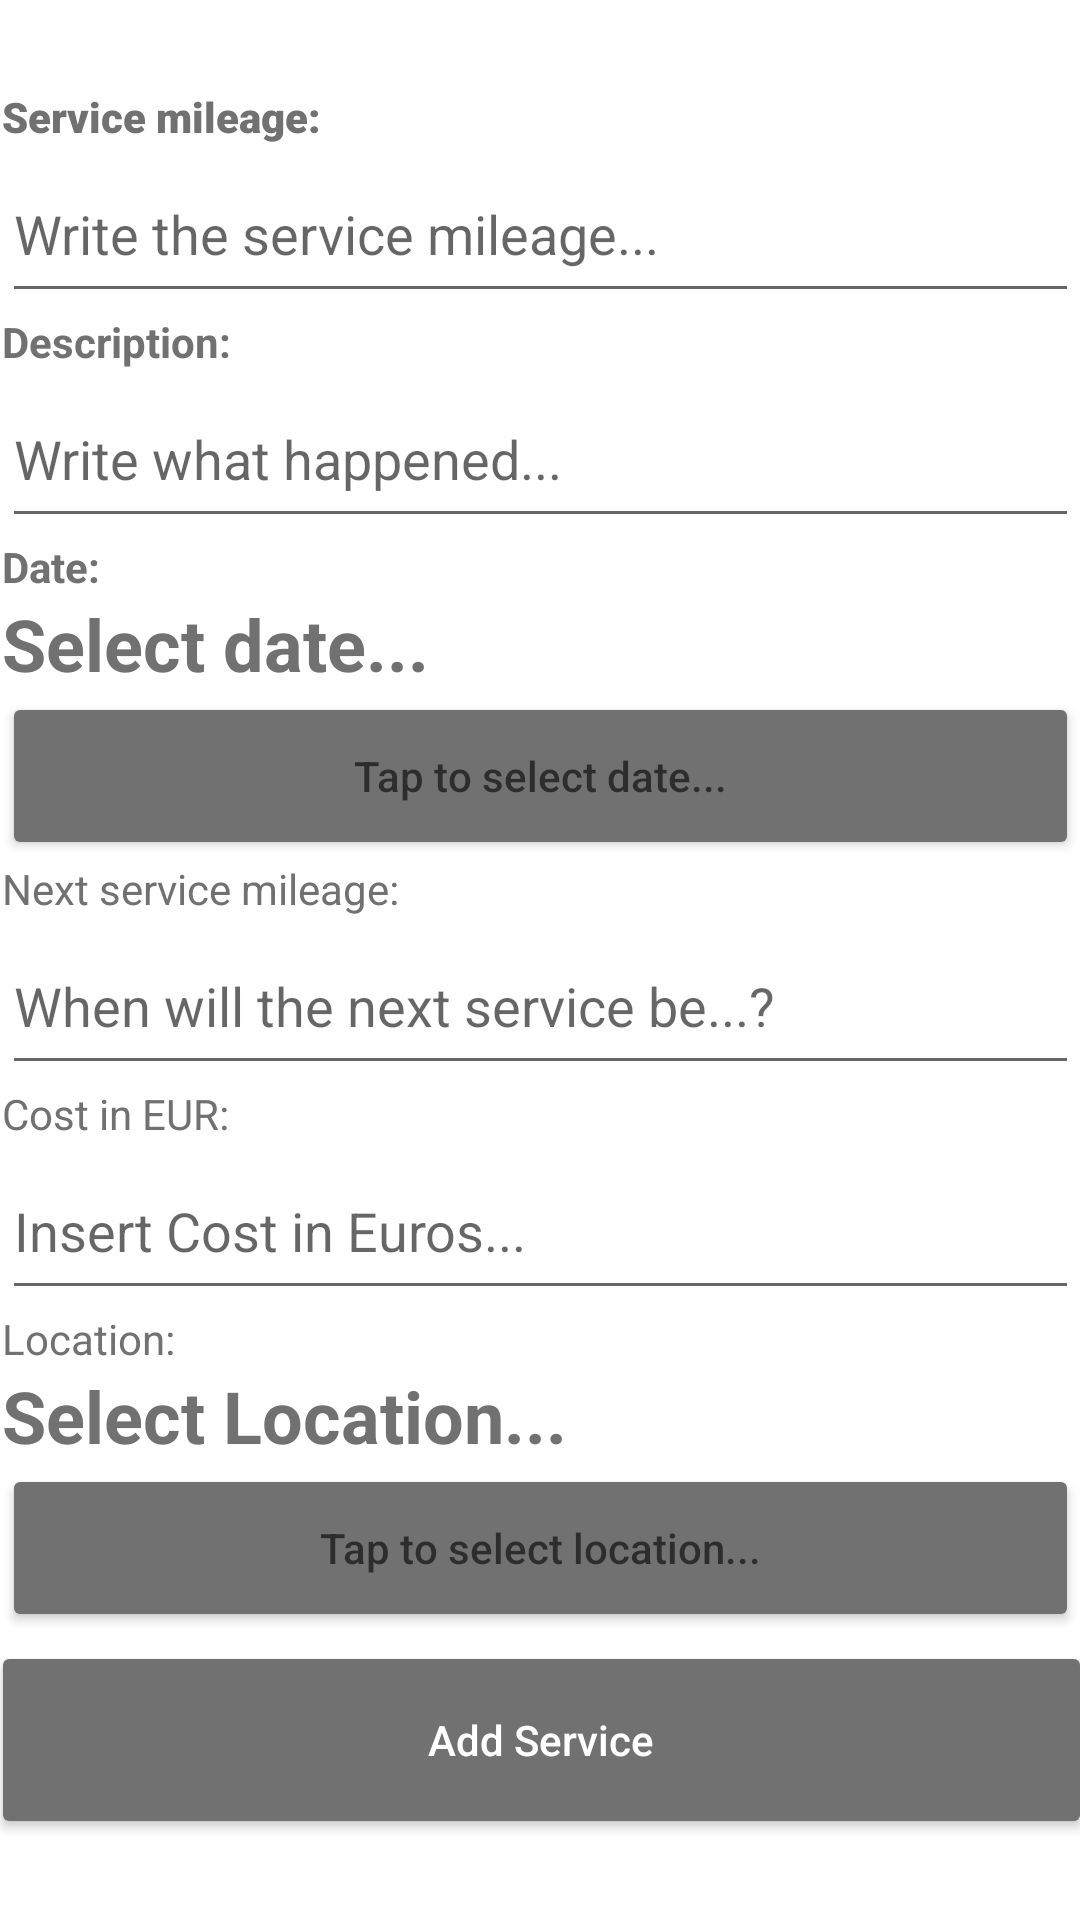

Here is an Android app screen rendered from its layout file. Give the layout XML and the strings, colors and styles it references.
<!-- AndroidManifest.xml: application theme Theme.BenzinApp -->
<!-- res/layout/activity_add_service.xml -->
<?xml version="1.0" encoding="utf-8"?>
<androidx.constraintlayout.widget.ConstraintLayout xmlns:android="http://schemas.android.com/apk/res/android"
    xmlns:app="http://schemas.android.com/apk/res-auto"
    xmlns:tools="http://schemas.android.com/tools"
    android:layout_width="match_parent"
    android:layout_height="match_parent"
    tools:context=".activity_add.ActivityAddService">

    <ScrollView
        android:layout_width="359dp"
        android:layout_height="523dp"
        app:layout_constraintBottom_toBottomOf="parent"
        app:layout_constraintEnd_toEndOf="parent"
        app:layout_constraintStart_toStartOf="parent"
        app:layout_constraintTop_toTopOf="parent"
        app:layout_constraintVertical_bias="0.25">

        <LinearLayout
            android:layout_width="match_parent"
            android:layout_height="wrap_content"
            android:orientation="vertical">

            
            <TextView
                android:id="@+id/textViewServiceAtKilometers"
                android:layout_width="match_parent"
                android:layout_height="19dp"
                style="@style/textColorSpecial"
                android:fontFamily="sans-serif-black"
                android:text="@string/text_view_service_at_km" />

            <EditText
                android:id="@+id/editTextServiceAtKilometers"
                android:layout_width="match_parent"
                android:layout_height="56dp"
                android:ems="10"
                android:hint="@string/service_at_km_hint"
                android:inputType="numberDecimal" />

            
            <TextView
                android:id="@+id/textViewServiceDescription"
                android:layout_width="match_parent"
                android:layout_height="19dp"
                style="@style/textColorSpecial"
                android:fontFamily="sans-serif"
                android:textStyle="bold"
                android:text="@string/text_view_description" />

            <EditText
                android:id="@+id/editTextServiceDescription"
                android:layout_width="match_parent"
                android:layout_height="56dp"
                android:ems="10"
                android:hint="@string/description_hint"
                android:inputType="text" />

            
            <TextView
                android:id="@+id/textViewServiceDate"
                android:layout_width="match_parent"
                android:layout_height="19dp"
                style="@style/textColorSpecial"
                android:fontFamily="sans-serif"
                android:textStyle="bold"
                android:text="@string/text_view_datetime" />

            <TextView
                android:id="@+id/textViewServiceDatePicked"
                android:layout_width="match_parent"
                android:layout_height="wrap_content"
                android:ems="10"
                style="@style/textColorSpecial"
                android:text="@string/text_view_select_date"
                android:textSize="24sp"
                android:textStyle="bold" />

            <Button
                android:id="@+id/buttonSelectDate"
                android:layout_width="match_parent"
                android:layout_height="56dp"
                android:ems="10"
                style="@style/buttonMainBackground"
                android:hint="@string/edit_text_datetime_hint"
                android:onClick="OnPickDateClicked"
                app:icon="@android:drawable/ic_menu_day" />

            
            <TextView
                android:id="@+id/textViewServiceNextKm"
                android:layout_width="match_parent"
                android:layout_height="19dp"
                style="@style/textColorSpecial"
                android:fontFamily="sans-serif"
                android:text="@string/text_view_service_next_at" />

            <EditText
                android:id="@+id/editTextServiceNextKm"
                android:layout_width="match_parent"
                android:layout_height="56dp"
                android:ems="10"
                android:hint="@string/service_next_km_hint"
                android:inputType="numberDecimal" />

            
            <TextView
                android:id="@+id/textViewServiceCost"
                android:layout_width="match_parent"
                android:layout_height="19dp"
                style="@style/textColorSpecial"
                android:fontFamily="sans-serif"
                android:text="@string/text_view_cost" />

            <EditText
                android:id="@+id/editTextServiceCost"
                android:layout_width="match_parent"
                android:layout_height="56dp"
                android:ems="10"
                android:hint="@string/edit_text_cost_hint"
                android:inputType="numberDecimal" />

            
            <TextView
                android:id="@+id/textViewServiceLocation"
                android:layout_width="match_parent"
                android:layout_height="19dp"
                style="@style/textColorSpecial"
                android:fontFamily="sans-serif"
                android:text="@string/text_view_location" />

            <TextView
                android:id="@+id/textViewServiceLocationPicked"
                android:layout_width="match_parent"
                android:layout_height="wrap_content"
                android:ems="10"
                style="@style/textColorSpecial"
                android:text="@string/text_view_select_location"
                android:textSize="24sp"
                android:textStyle="bold" />

            <Button
                android:id="@+id/buttonServiceSelectLocation"
                android:layout_width="match_parent"
                android:layout_height="56dp"
                android:ems="10"
                style="@style/buttonMainBackground"
                android:hint="@string/button_select_location"
                android:onClick="OnSelectLocationClicked"
                app:icon="@android:drawable/ic_dialog_map" />

        </LinearLayout>

    </ScrollView>

    <Button
        android:id="@+id/button"
        android:layout_width="367dp"
        android:layout_height="66dp"
        android:onClick="OnButtonAddClicked"
        android:text="@string/button_add_service"
        style="@style/buttonMainBackground"
        android:textAllCaps="false"
        app:layout_constraintBottom_toBottomOf="parent"
        app:layout_constraintEnd_toEndOf="parent"
        app:layout_constraintStart_toStartOf="parent"
        app:layout_constraintTop_toTopOf="parent"
        app:layout_constraintVertical_bias="0.953" />
</androidx.constraintlayout.widget.ConstraintLayout>
<!-- resources referenced by this layout -->
<resources>
  <string name="button_add_service">Add Service</string>
  <string name="button_select_location">Tap to select location...</string>
  <string name="description_hint">Write what happened...</string>
  <string name="edit_text_cost_hint">Insert Cost in Euros...</string>
  <string name="edit_text_datetime_hint">Tap to select date...</string>
  <string name="service_at_km_hint">Write the service mileage...</string>
  <string name="service_next_km_hint">When will the next service be...?</string>
  <string name="text_view_cost">Cost in EUR:</string>
  <string name="text_view_datetime">Date:</string>
  <string name="text_view_description">Description:</string>
  <string name="text_view_location">Location:</string>
  <string name="text_view_select_date">Select date...</string>
  <string name="text_view_select_location">Select Location...</string>
  <string name="text_view_service_at_km">Service mileage:</string>
  <string name="text_view_service_next_at">Next service mileage:</string>
  <style name="buttonMainBackground">
          <item name="android:backgroundTint">@color/dark_gray</item>
          <item name="android:textColor">@color/white</item>
      </style>
  <style name="textColorSpecial"><item name="android:textColor">@color/dark_gray</item></style>
  <style name="Theme.BenzinApp" parent="Theme.MaterialComponents.DayNight.DarkActionBar">
          
          <item name="colorPrimary">#ff9900</item>
          <item name="colorPrimaryVariant">#bb6600</item>
          <item name="colorOnPrimary">@color/white</item>
          
          <item name="colorSecondary">#ff9900</item>
          <item name="colorSecondaryVariant">#bb6600</item>
          <item name="colorOnSecondary">@color/black</item>
          
          <item name="android:statusBarColor">?attr/colorPrimaryVariant</item>
          
      </style>
  <color name="dark_gray">#717171</color>
  <color name="white">#FFFFFFFF</color>
  <color name="black">#FF000000</color>
</resources>
